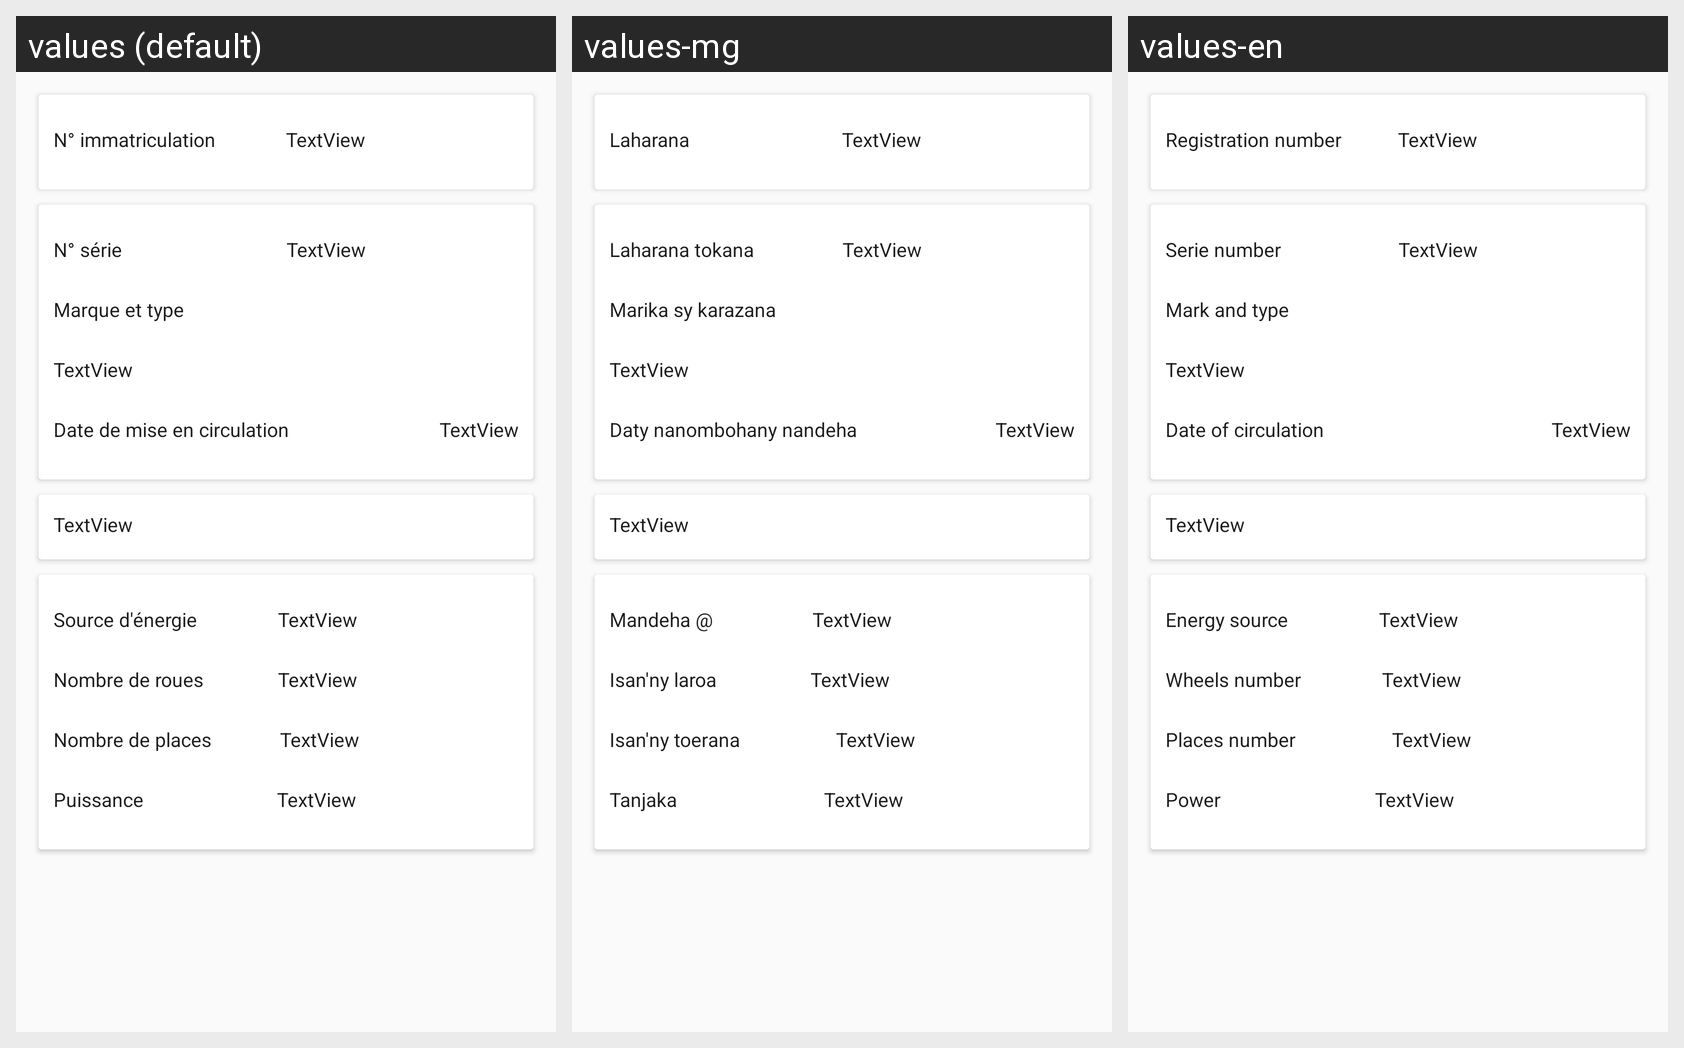

The Android screen above is rendered under several locales of the same app. Produce the string resources it draws, with the default and per-locale values.
Android screen res/layout/fragment_tab_vehicule.xml rendered under 3 locales, left to right: values (default), values-mg, values-en. Device: Nexus 5 (rendered at 1080×1920; each locale shown at half size, 540×960, under a caption strip naming it); theme AppTheme.
Strings drawn on this screen, with the default value and each locale's value (text and hints the layout hard-codes, and strings that could not be matched under every locale, appear in the picture but are not listed):

immatriculation
  values: N° immatriculation
  values-mg: Laharana
  values-en: Registration number

numero_serie
  values: N° série
  values-mg: Laharana tokana
  values-en: Serie number

marque_et_type
  values: Marque et type
  values-mg: Marika sy karazana
  values-en: Mark and type

date_mise_en_circulation
  values: Date de mise en circulation
  values-mg: Daty nanombohany nandeha
  values-en: Date of circulation

source_energie
  values: Source d'énergie
  values-mg: Mandeha @
  values-en: Energy source

nb_roues
  values: Nombre de roues
  values-mg: Isan'ny laroa
  values-en: Wheels number

nb_place
  values: Nombre de places
  values-mg: Isan'ny toerana
  values-en: Places number

puissance
  values: Puissance
  values-mg: Tanjaka
  values-en: Power
